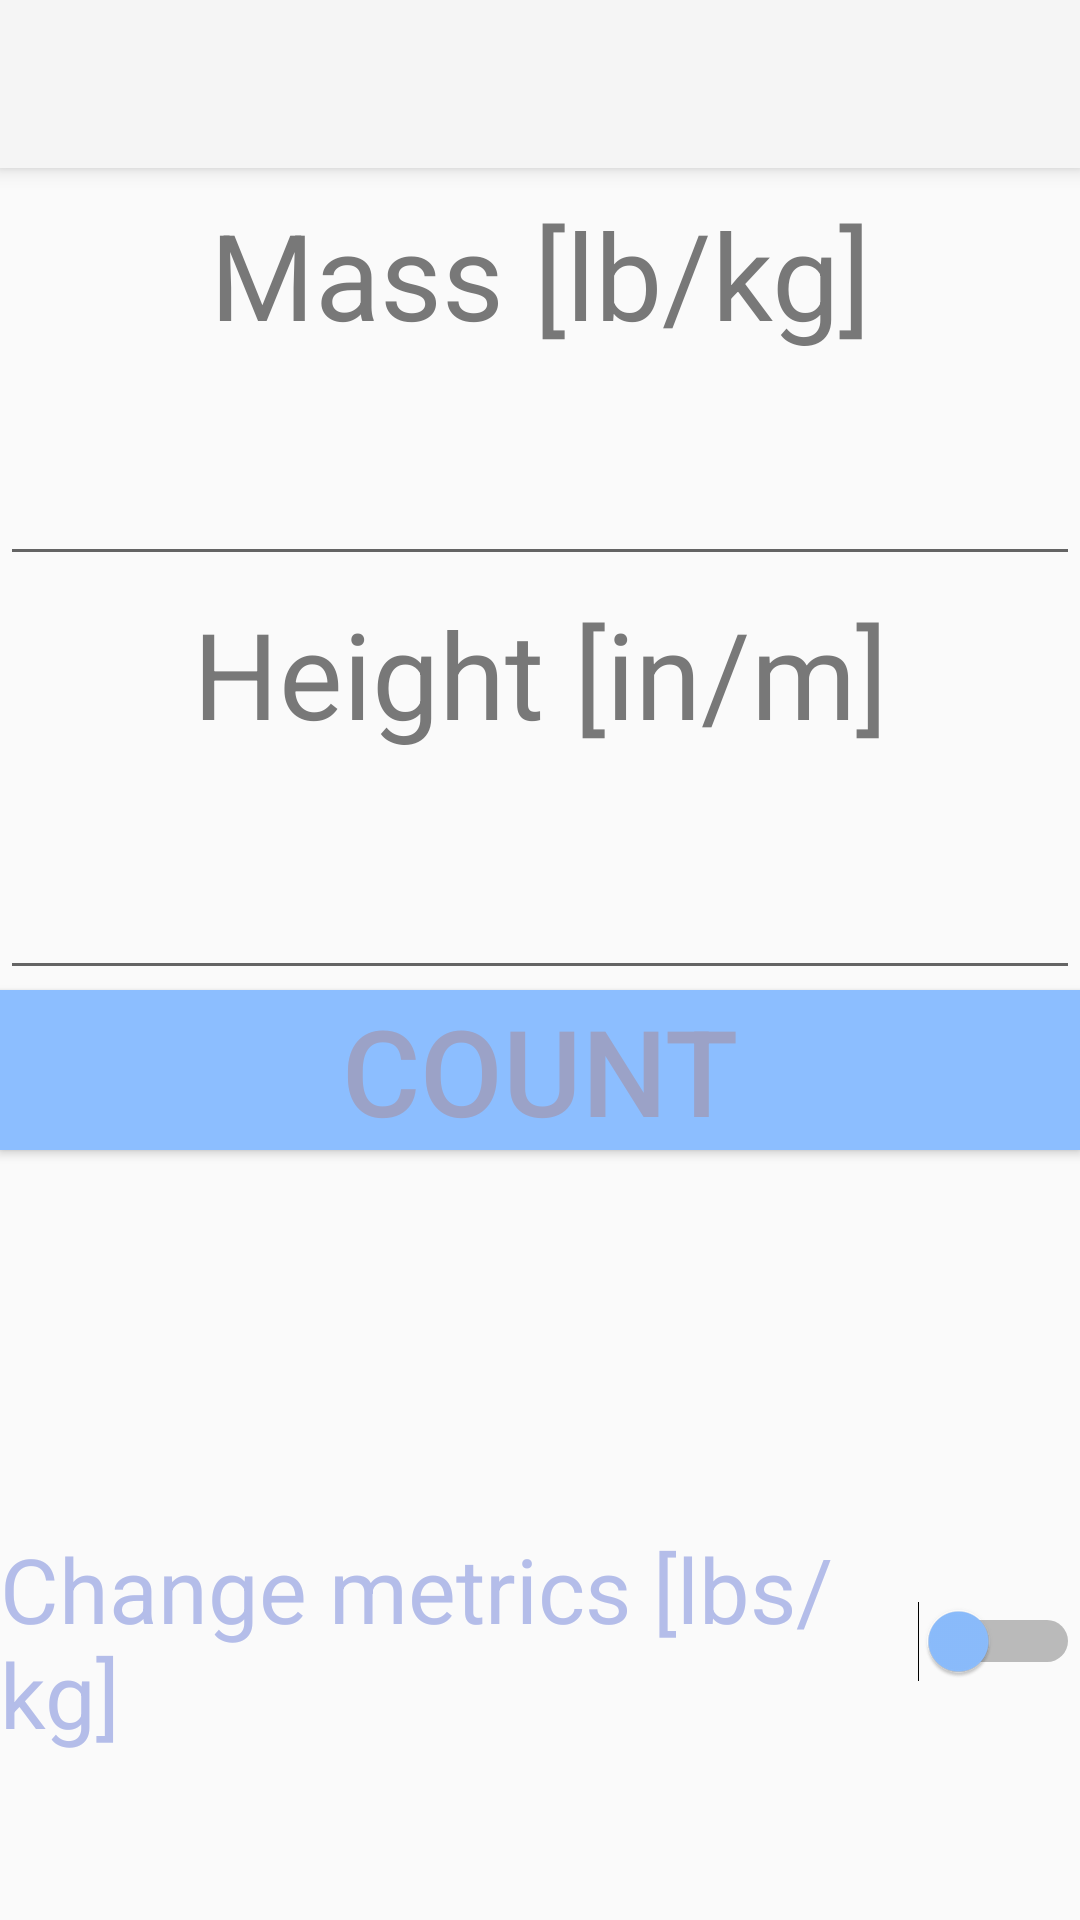

The Android layout XML behind this screen, and the referenced resources:
<!-- AndroidManifest.xml: application theme Theme.AppCompat.Light.NoActionBar -->
<!-- res/layout/activity_bmi.xml -->
<?xml version="1.0" encoding="utf-8"?>
<ScrollView android:layout_width="match_parent"
    android:layout_height="match_parent"
    xmlns:android="http://schemas.android.com/apk/res/android">
<LinearLayout xmlns:android="http://schemas.android.com/apk/res/android"
    xmlns:app="http://schemas.android.com/apk/res-auto"
    xmlns:tools="http://schemas.android.com/tools"
    android:layout_width="match_parent"
    android:layout_height="match_parent"
    android:orientation="vertical"
    tools:context="com.example.ktoma.bmi.bmiMainActivity">

    <android.support.v7.widget.Toolbar
        android:id="@+id/my_toolbar"
        android:layout_width="match_parent"
        android:layout_height="?attr/actionBarSize"
        android:background="?attr/colorPrimary"
        android:elevation="4dp"
        android:theme="@style/ThemeOverlay.AppCompat.ActionBar"
        app:popupTheme="@style/ThemeOverlay.AppCompat.Light" />


    <TextView
        android:id="@+id/Mass"
        style="@style/big_text"
        android:layout_width="match_parent"
        android:layout_height="71dp"
        android:gravity="center"
        android:text="@string/mass_kg"
        app:layout_constraintBottom_toBottomOf="parent"
        app:layout_constraintHorizontal_bias="0.103"
        app:layout_constraintLeft_toLeftOf="parent"
        app:layout_constraintRight_toRightOf="parent"
        app:layout_constraintTop_toTopOf="parent"
        app:layout_constraintVertical_bias="0.058" />


    <EditText
        android:id="@+id/mass_field"
        android:layout_width="match_parent"
        android:layout_height="65dp"
        android:ems="10"
        android:inputType="numberDecimal"
        android:textSize="45dp" />

    <TextView
        android:id="@+id/Height"
        style="@style/big_text"
        android:layout_width="match_parent"
        android:layout_height="65dp"
        android:gravity="center"
        android:text="@string/height_m" />

    <EditText
        android:id="@+id/height_field"
        android:layout_width="match_parent"
        android:layout_height="73dp"
        android:ems="10"
        android:inputType="numberDecimal"
        android:textSize="45dp" />

    <Button
        android:id="@+id/count_button"
        style="@style/small_text"
        android:layout_width="match_parent"
        android:layout_height="wrap_content"
        android:text="@string/count"
        android:background="@color/colorPrimary"
        />

    <TextView
        android:id="@+id/true_false"
        style="@style/small_text"
        android:layout_width="match_parent"
        android:layout_height="126dp"
        android:gravity="center"
        android:text="" />

    <Switch
        android:id="@+id/change_for_feets"
        android:layout_width="match_parent"
        android:layout_height="wrap_content"
        android:text="@string/change_metrics"
        style="@style/about_me_text_style"
        android:thumbTint="@color/colorPrimary"
        />

</LinearLayout>
</ScrollView>
<!-- resources referenced by this layout -->
<resources>
  <color name="colorPrimary">#8cbeff</color>
  <string name="change_metrics">Change metrics [lbs/kg]</string>
  <string name="count">COUNT</string>
  <string name="height_m">Height [in/m]</string>
  <string name="mass_kg">Mass [lb/kg]</string>
  <style name="about_me_text_style" parent="@android:style/TextAppearance">
          <item name="android:textColor">#b4bde9</item>
          <item name="android:textSize">30dp</item>
      </style>
  <style name="big_text" parent="@android:style/TextAppearance">
          <item name="android:textColor">#787878</item>
          <item name="android:textSize">40dp</item>
      </style>
  <style name="small_text" parent="@android:style/TextAppearance">
          <item name="android:textColor">#9ba2c7</item>
          <item name="android:textSize">40dp</item>
      </style>
</resources>
